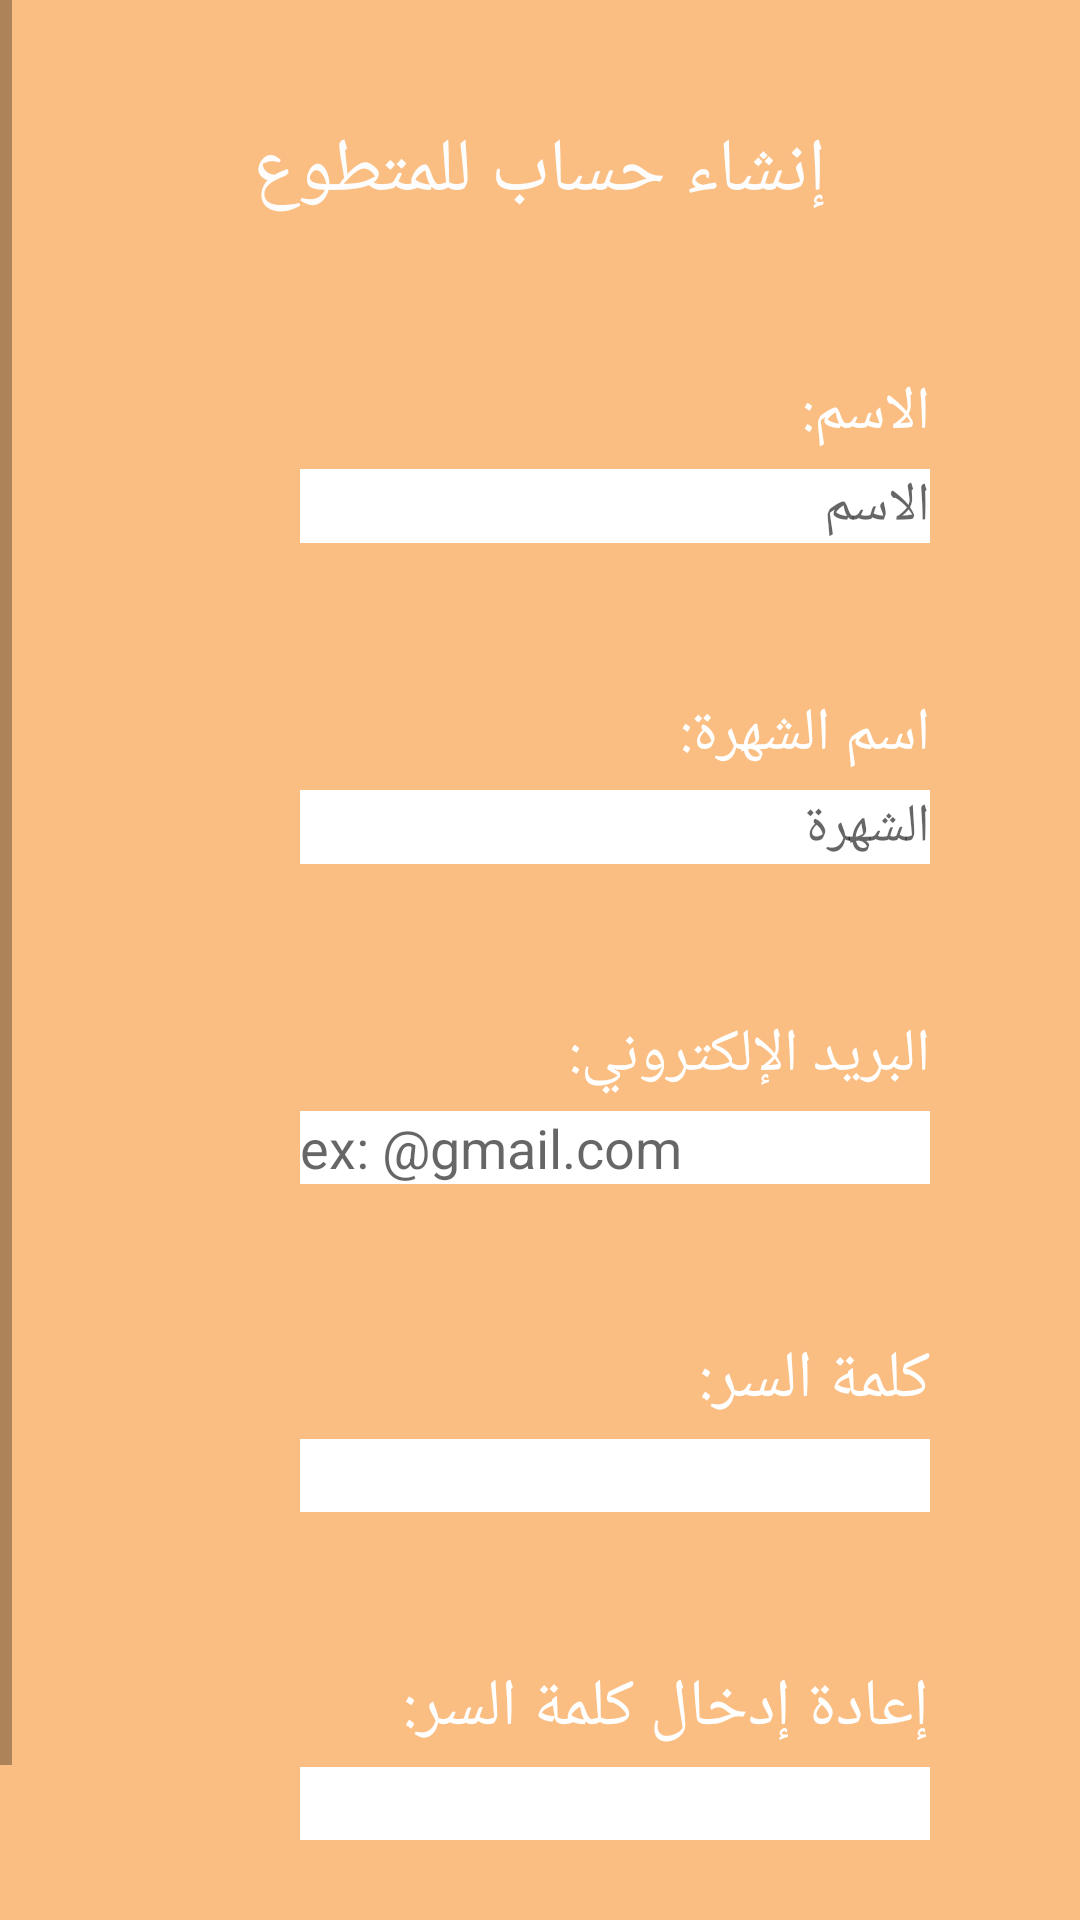

Produce the Android XML layout that renders to this screen, including the resource entries it uses.
<!-- AndroidManifest.xml: application theme Theme.SpecialNeeds -->
<!-- res/layout/activity_create_volunteer.xml -->
<?xml version="1.0" encoding="utf-8"?>
<ScrollView xmlns:android="http://schemas.android.com/apk/res/android"
    xmlns:app="http://schemas.android.com/apk/res-auto"
    xmlns:tools="http://schemas.android.com/tools"
    android:id="@+id/linearLayout"
    android:layout_width="match_parent"
    android:layout_height="match_parent"
    android:background="@color/backgroundColor"
    android:clickable="true"
    android:focusableInTouchMode="true"
    android:fadeScrollbars="false"
    android:verticalScrollbarPosition="left"
    tools:context=".CreateVolunteerActivity">


        <RelativeLayout
            android:layout_width="match_parent"
            android:layout_height="wrap_content">


                <LinearLayout
                    android:layout_width="match_parent"
                    android:layout_height="match_parent"
                    android:clickable="true"
                    android:focusableInTouchMode="true"
                    android:orientation="vertical">
                        <TextView
                            android:id="@+id/singupTitleVolunteer"
                            android:layout_width="match_parent"
                            android:layout_height="wrap_content"
                            android:layout_gravity="center_horizontal"
                            android:layout_marginTop="40dp"

                            android:text="@string/create_volunteer_ar"
                            android:textAlignment="center"
                            android:textColor="#FDFDFD"
                            android:textSize="25sp"
                            android:visibility="visible" />

                        <TextView
                            android:id="@+id/textViewName"
                            android:layout_width="match_parent"
                            android:layout_height="wrap_content"
                            android:layout_marginLeft="100dp"
                            android:layout_marginTop="50dp"
                            android:layout_marginRight="50dp"
                            android:layout_marginBottom="0dp"
                            android:text="@string/name_ar"
                            android:textColor="#FFFFFF"
                            android:textSize="20sp" />

                        <EditText
                            android:id="@+id/editTextName"
                            android:layout_width="match_parent"
                            android:layout_height="wrap_content"
                            android:layout_marginStart="100dp"
                            android:layout_marginLeft="100dp"
                            android:layout_marginTop="5dp"
                            android:layout_marginEnd="50dp"
                            android:layout_marginRight="50dp"
                            android:layout_marginBottom="0dp"
                            android:background="#FFFFFF"
                            android:cursorVisible="true"
                            android:ems="10"
                            android:fadingEdge="vertical"
                            android:hint="@string/name"
                            android:inputType="textPersonName" />

                        <TextView
                            android:id="@+id/textViewFamilyName"
                            android:layout_width="match_parent"
                            android:layout_height="wrap_content"
                            android:layout_marginStart="100dp"
                            android:layout_marginLeft="100dp"
                            android:layout_marginTop="50dp"
                            android:layout_marginEnd="50dp"
                            android:layout_marginRight="50dp"
                            android:layout_marginBottom="0dp"
                            android:shadowColor="#F4F4F4"
                            android:text="@string/familyname_ar"
                            android:textColor="#FFFFFF"
                            android:textSize="20sp" />

                        <EditText
                            android:id="@+id/editTextFamilyName"
                            android:layout_width="match_parent"
                            android:layout_height="wrap_content"
                            android:layout_marginStart="100dp"
                            android:layout_marginLeft="100dp"
                            android:layout_marginTop="5dp"
                            android:layout_marginEnd="50dp"
                            android:layout_marginRight="50dp"
                            android:layout_marginBottom="0dp"
                            android:background="#FFFFFF"
                            android:ems="10"
                            android:hint="@string/familyname"
                            android:inputType="textPersonName" />

                        <TextView
                            android:id="@+id/textViewEmail"
                            android:layout_width="match_parent"
                            android:layout_height="wrap_content"
                            android:layout_marginStart="100dp"
                            android:layout_marginLeft="100dp"
                            android:layout_marginTop="50dp"
                            android:layout_marginEnd="50dp"
                            android:layout_marginRight="50dp"
                            android:layout_marginBottom="0dp"
                            android:text="@string/email_ar"
                            android:textColor="#FFFFFF"
                            android:textSize="20sp" />

                        <EditText
                            android:id="@+id/editTextEmailAddress"
                            android:layout_width="match_parent"
                            android:layout_height="wrap_content"
                            android:layout_marginStart="100dp"
                            android:layout_marginLeft="100dp"
                            android:layout_marginTop="5dp"
                            android:layout_marginEnd="50dp"
                            android:layout_marginRight="50dp"
                            android:layout_marginBottom="0dp"
                            android:background="#FFFFFF"
                            android:ems="10"
                            android:hint="@string/email"
                            android:inputType="textEmailAddress" />

                        <TextView
                            android:id="@+id/textViewPassword"
                            android:layout_width="match_parent"
                            android:layout_height="wrap_content"
                            android:layout_marginStart="100dp"
                            android:layout_marginLeft="100dp"
                            android:layout_marginTop="50dp"
                            android:layout_marginEnd="50dp"
                            android:layout_marginRight="50dp"
                            android:layout_marginBottom="0dp"
                            android:text="@string/password"
                            android:textColor="#FFFFFF"
                            android:textSize="22sp" />

                        <EditText
                            android:id="@+id/editTextPassword"
                            android:layout_width="match_parent"
                            android:layout_height="wrap_content"
                            android:layout_marginStart="100dp"
                            android:layout_marginLeft="100dp"
                            android:layout_marginTop="5dp"
                            android:layout_marginEnd="50dp"
                            android:layout_marginRight="50dp"
                            android:layout_marginBottom="0dp"
                            android:background="#FFFFFF"
                            android:ems="10"
                            android:inputType="textPassword" />

                        <TextView
                            android:id="@+id/textViewPassword2"
                            android:layout_width="match_parent"
                            android:layout_height="wrap_content"
                            android:layout_marginStart="100dp"
                            android:layout_marginLeft="100dp"
                            android:layout_marginTop="50dp"
                            android:layout_marginEnd="50dp"
                            android:layout_marginRight="50dp"
                            android:layout_marginBottom="0dp"
                            android:text="@string/reenter_pass_ar"
                            android:textColor="#FFFFFF"
                            android:textSize="22sp" />

                        <EditText
                            android:id="@+id/editTextPassword2"
                            android:layout_width="match_parent"
                            android:layout_height="wrap_content"
                            android:layout_marginStart="100dp"
                            android:layout_marginLeft="100dp"
                            android:layout_marginTop="5dp"
                            android:layout_marginEnd="50dp"
                            android:layout_marginRight="50dp"
                            android:layout_marginBottom="0dp"
                            android:background="#FFFFFF"
                            android:ems="10"
                            android:inputType="textPassword" />


                        <Button
                            android:id="@+id/button"
                            android:layout_width="match_parent"
                            android:layout_height="wrap_content"
                            android:layout_marginStart="150dp"
                            android:layout_marginLeft="150dp"
                            android:layout_marginTop="25dp"
                            android:layout_marginEnd="100dp"
                            android:layout_marginRight="100dp"
                            android:layout_marginBottom="10dp"
                            android:backgroundTint="@color/buttonColor1"
                            android:gravity="center_horizontal"
                            android:text="@string/submit_ar" />
                </LinearLayout>
        </RelativeLayout>
</ScrollView>
<!-- resources referenced by this layout -->
<resources>
  <color name="backgroundColor">#FABE82</color>
  <color name="buttonColor1">#C8140A</color>
  <string name="create_volunteer_ar">إنشاء حساب للمتطوع</string>
  <string name="email">ex: @gmail.com</string>
  <string name="email_ar">البريد الإلكتروني:</string>
  <string name="familyname">الشهرة</string>
  <string name="familyname_ar">اسم الشهرة:</string>
  <string name="name">الاسم</string>
  <string name="name_ar">الاسم:</string>
  <string name="password">كلمة السر:</string>
  <string name="reenter_pass_ar">إعادة إدخال كلمة السر:</string>
  <string name="submit_ar">إرسال</string>
  <style name="Theme.SpecialNeeds" parent="Theme.MaterialComponents.DayNight.DarkActionBar">
          
          <item name="colorPrimary">@color/purple_500</item>
          <item name="colorPrimaryVariant">@color/purple_700</item>
          <item name="colorOnPrimary">@color/white</item>
          
          <item name="colorSecondary">@color/teal_200</item>
          <item name="colorSecondaryVariant">@color/teal_700</item>
          <item name="colorOnSecondary">@color/black</item>
          
          <item name="android:statusBarColor" tools:targetApi="l">?attr/colorPrimaryVariant</item>
          
      </style>
  <color name="purple_500">#FF6200EE</color>
  <color name="purple_700">#FF3700B3</color>
  <color name="white">#FFFFFFFF</color>
  <color name="teal_200">#FF03DAC5</color>
  <color name="teal_700">#FF018786</color>
  <color name="black">#FF000000</color>
</resources>
